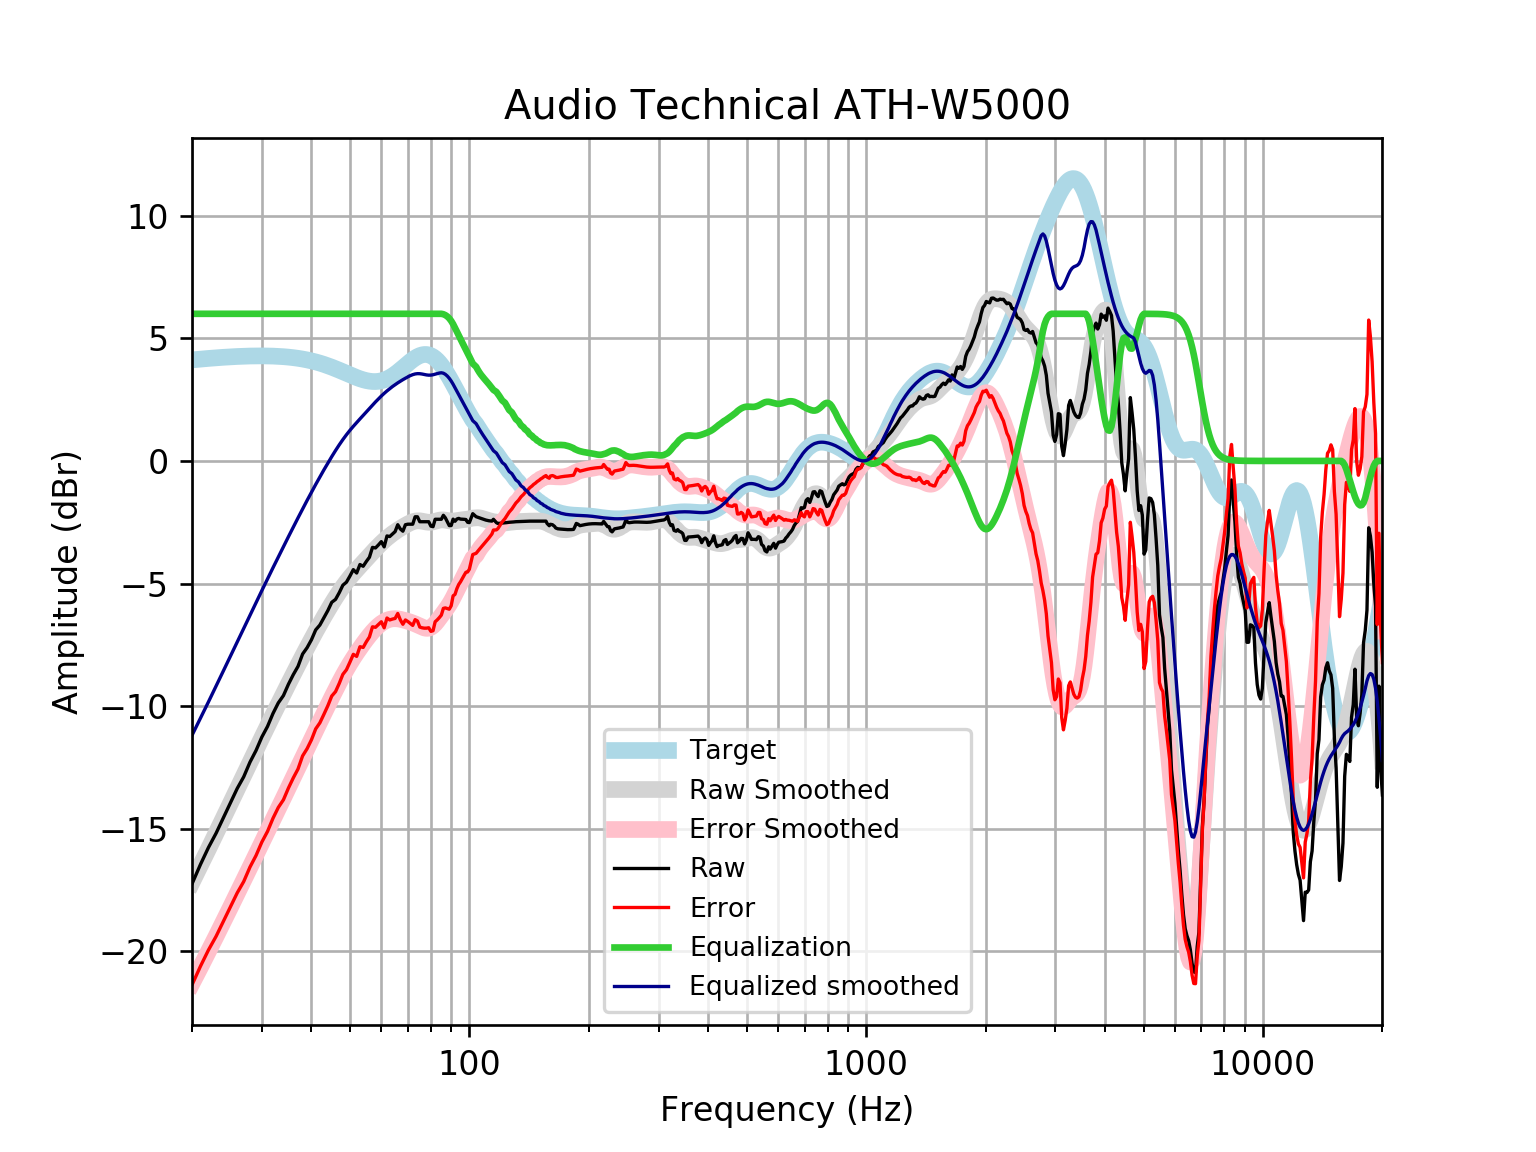

Data behind this chart, as committed beside it:
frequency, raw, error, smoothed, error_smoothed, equalization, equalized_raw, equalized_smoothed, target
20, -17.25, -21.37, -17.19, -21.31, 6, -11.25, -11.19, 4.121
21, -16.46, -20.61, -16.5, -20.65, 6.0, -10.46, -10.5, 4.152
22, -15.77, -19.95, -15.83, -20.01, 6.0, -9.768, -9.829, 4.18
23, -15.18, -19.39, -15.18, -19.39, 6, -9.183, -9.182, 4.205
24, -14.55, -18.78, -14.56, -18.79, 6, -8.548, -8.559, 4.227
25, -13.94, -18.19, -13.96, -18.2, 6, -7.945, -7.958, 4.245
26, -13.36, -17.62, -13.38, -17.64, 6.0, -7.358, -7.381, 4.259
27, -12.88, -17.15, -12.83, -17.1, 6.0, -6.883, -6.826, 4.271
28, -12.28, -16.56, -12.29, -16.57, 6.0, -6.285, -6.292, 4.278
29, -11.81, -16.09, -11.78, -16.06, 6, -5.81, -5.779, 4.283
30, -11.26, -15.54, -11.29, -15.57, 6.0, -5.258, -5.285, 4.284
31, -10.83, -15.11, -10.81, -15.09, 6, -4.828, -4.811, 4.281
32, -10.3, -14.57, -10.36, -14.63, 6, -4.299, -4.356, 4.275
33, -9.868, -14.13, -9.918, -14.18, 6.0, -3.868, -3.918, 4.265
34, -9.568, -13.82, -9.497, -13.75, 6, -3.568, -3.497, 4.251
35, -9.107, -13.34, -9.091, -13.32, 6, -3.107, -3.091, 4.233
36, -8.715, -12.93, -8.699, -12.91, 6, -2.715, -2.699, 4.211
37, -8.378, -12.56, -8.322, -12.51, 6.0, -2.378, -2.322, 4.185
38, -7.875, -12.03, -7.959, -12.11, 6, -1.875, -1.959, 4.155
39, -7.617, -11.74, -7.611, -11.73, 6.0, -1.617, -1.611, 4.12
40, -7.294, -11.37, -7.277, -11.36, 6, -1.294, -1.277, 4.08
41, -6.89, -10.93, -6.959, -10.99, 6, -0.8905, -0.9588, 4.037
42, -6.693, -10.68, -6.655, -10.64, 6, -0.6935, -0.6545, 3.989
43, -6.397, -10.33, -6.364, -10.3, 6.0, -0.3966, -0.3641, 3.937
44, -6.1, -9.982, -6.087, -9.967, 6.0, -0.1001, -0.08711, 3.881
45, -5.765, -9.588, -5.824, -9.645, 6, 0.2349, 0.176, 3.823
46, -5.647, -9.409, -5.576, -9.336, 6.0, 0.3532, 0.4242, 3.762
47, -5.374, -9.074, -5.344, -9.042, 6.0, 0.6258, 0.6561, 3.7
48, -5.067, -8.703, -5.13, -8.764, 6.0, 0.9328, 0.8704, 3.636
49, -4.945, -8.518, -4.933, -8.506, 6, 1.055, 1.067, 3.574
50, -4.697, -8.209, -4.754, -8.266, 6, 1.303, 1.246, 3.512
51, -4.434, -7.887, -4.589, -8.043, 6, 1.566, 1.411, 3.454
52, -4.571, -7.971, -4.435, -7.835, 6, 1.429, 1.565, 3.4
53, -4.225, -7.576, -4.287, -7.639, 6, 1.775, 1.713, 3.351
54, -4.296, -7.606, -4.143, -7.455, 6.0, 1.704, 1.857, 3.31
55, -4.1, -7.376, -4.002, -7.28, 6.0, 1.9, 1.998, 3.276
56, -3.928, -7.18, -3.862, -7.117, 6, 2.072, 2.138, 3.253
57, -3.525, -6.764, -3.725, -6.968, 6, 2.475, 2.275, 3.239
58, -3.549, -6.785, -3.594, -6.835, 6.0, 2.451, 2.406, 3.237
59, -3.426, -6.672, -3.47, -6.72, 6, 2.574, 2.53, 3.246
60, -3.291, -6.559, -3.353, -6.625, 6, 2.709, 2.647, 3.268
61, -3.505, -6.806, -3.245, -6.551, 6, 2.495, 2.755, 3.301
62, -3.06, -6.406, -3.145, -6.495, 6.0, 2.94, 2.855, 3.346
63, -3.083, -6.485, -3.053, -6.459, 6.0, 2.917, 2.947, 3.402
64, -2.982, -6.45, -2.967, -6.439, 6, 3.018, 3.033, 3.468
65, -2.882, -6.423, -2.889, -6.434, 6, 3.118, 3.111, 3.542
66, -2.6, -6.222, -2.817, -6.441, 6, 3.4, 3.183, 3.622
67, -2.775, -6.482, -2.749, -6.459, 6, 3.225, 3.251, 3.707
68, -2.866, -6.661, -2.686, -6.482, 6, 3.134, 3.314, 3.796
69, -2.602, -6.486, -2.626, -6.51, 6.0, 3.398, 3.374, 3.884
70, -2.58, -6.55, -2.57, -6.54, 6.0, 3.42, 3.43, 3.97
71, -2.58, -6.632, -2.521, -6.572, 6.0, 3.42, 3.479, 4.053
72, -2.58, -6.708, -2.481, -6.607, 6.0, 3.42, 3.519, 4.128
73, -2.278, -6.473, -2.453, -6.645, 6, 3.722, 3.547, 4.195
74, -2.278, -6.53, -2.441, -6.689, 6, 3.722, 3.559, 4.251
75, -2.479, -6.775, -2.443, -6.734, 6, 3.521, 3.557, 4.295
76, -2.479, -6.805, -2.456, -6.777, 6, 3.521, 3.544, 4.325
77, -2.479, -6.82, -2.475, -6.812, 6, 3.521, 3.525, 4.341
78, -2.479, -6.82, -2.493, -6.829, 6, 3.521, 3.507, 4.34
79, -2.479, -6.804, -2.502, -6.822, 6, 3.521, 3.498, 4.324
... 553 more rows
